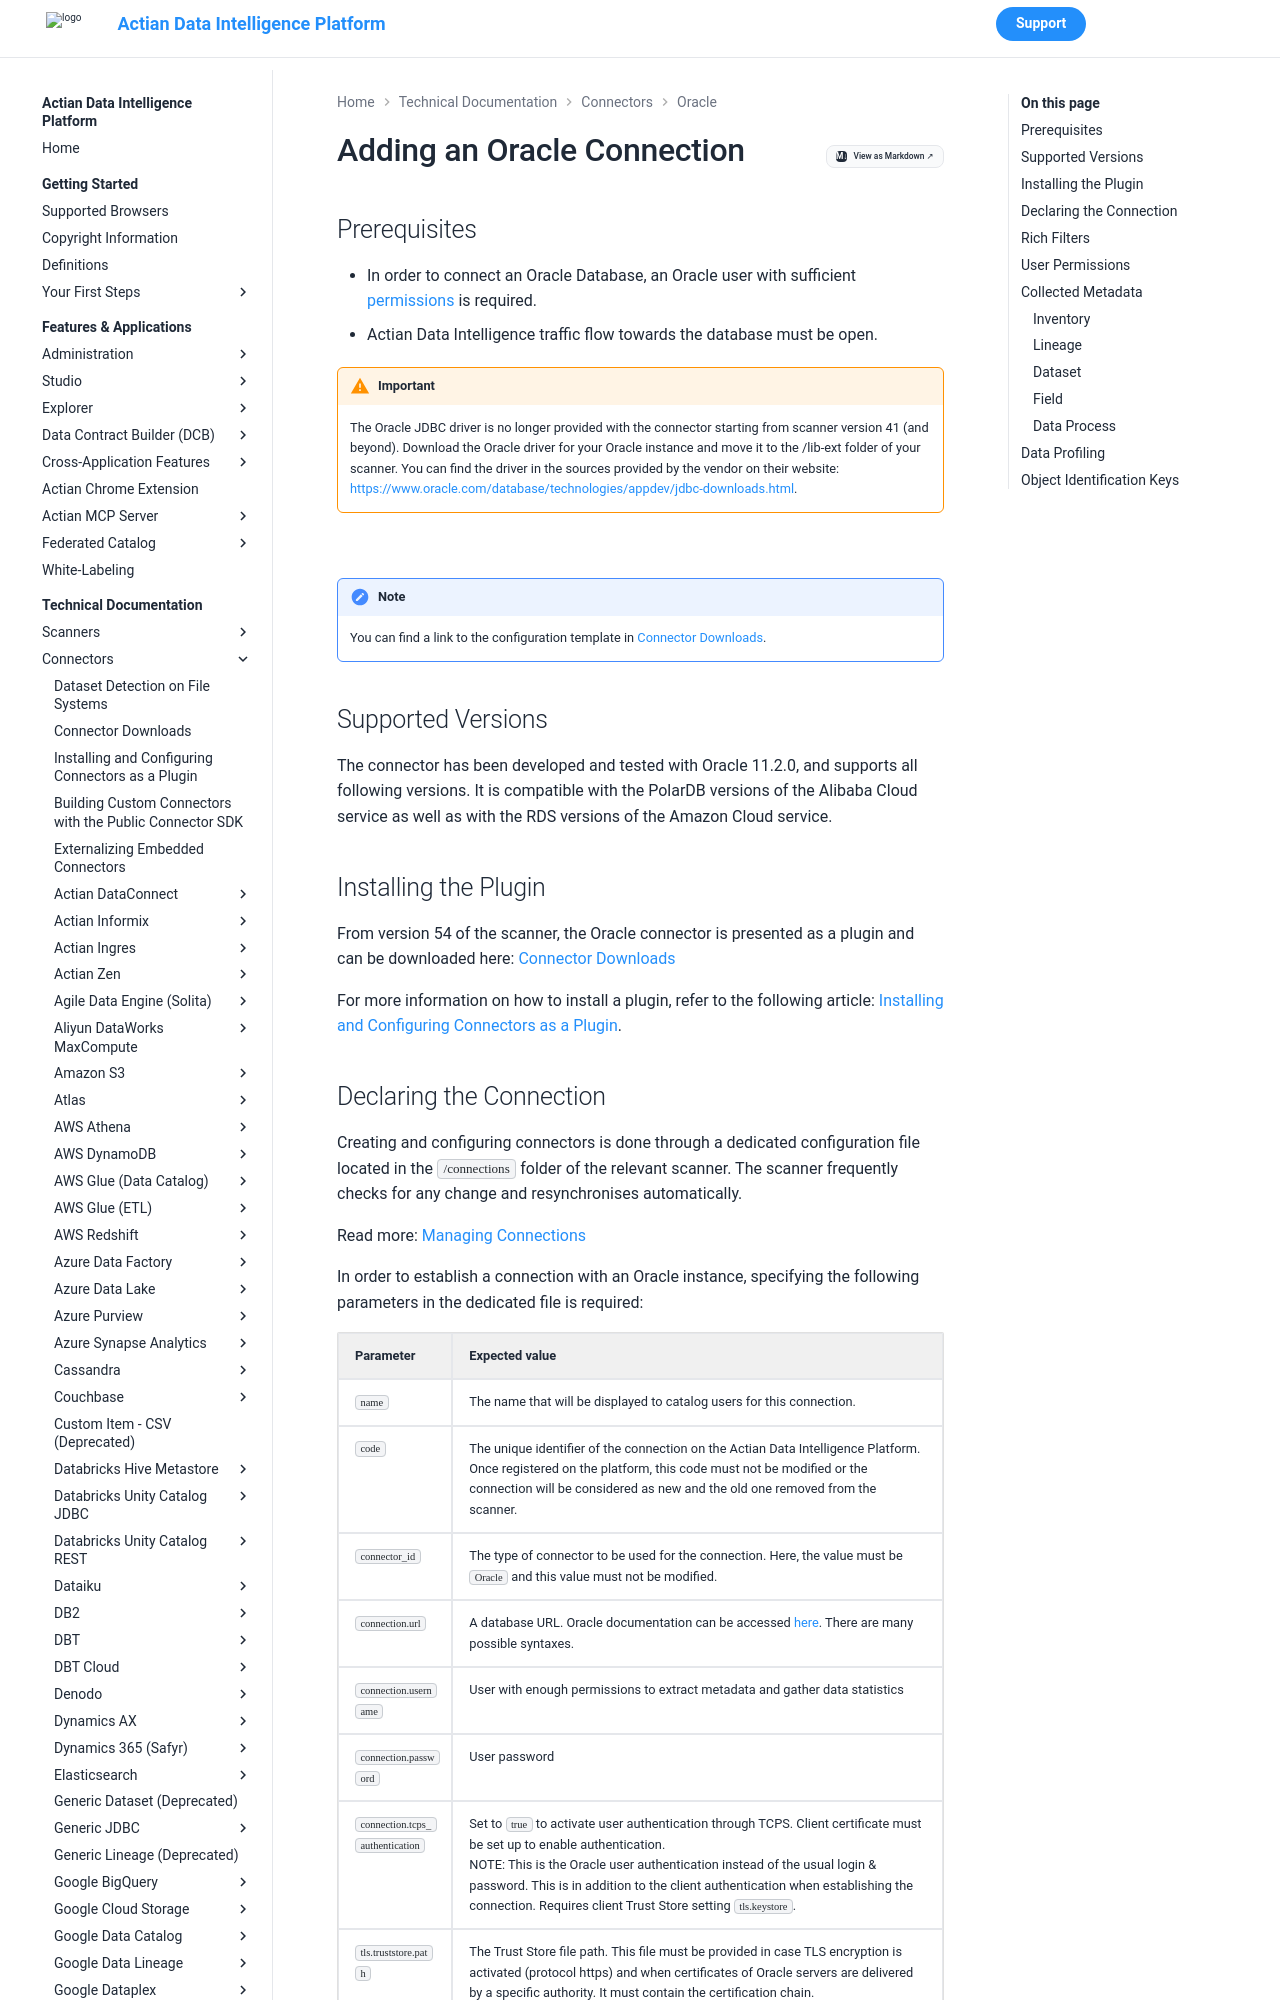

repository: ActianCorp/zeenea-platform-docs · page: latest/technical-documentation/connectors/oracle/oracle.html · generator: mkdocs

# Adding an Oracle Connection

## Prerequisites

* In order to connect an Oracle Database, an Oracle user with sufficient [permissions](#user-permissions) is required.
* Actian Data Intelligence traffic flow towards the database must be open.

!!! warning "Important"
    The Oracle JDBC driver is no longer provided with the connector starting from scanner version 41 (and beyond). Download the Oracle driver for your Oracle instance and move it to the /lib-ext folder of your scanner. You can find the driver in the sources provided by the vendor on their website: [https://www.oracle.com/database/technologies/appdev/jdbc-downloads.html](https://www.oracle.com/database/technologies/appdev/jdbc-downloads.html).


<br />

!!! note
    You can find a link to the configuration template in [Connector Downloads](../connectors-list.md).


## Supported Versions

The connector has been developed and tested with Oracle 11.2.0, and supports all following versions. It is compatible with the PolarDB versions of the Alibaba Cloud service as well as with the RDS versions of the Amazon Cloud service.

## Installing the Plugin

From version 54 of the scanner, the Oracle connector is presented as a plugin and can be downloaded here: [Connector Downloads](../connectors-list.md)

For more information on how to install a plugin, refer to the following article: [Installing and Configuring Connectors as a Plugin](../connectors-install-as-plugin.md).
